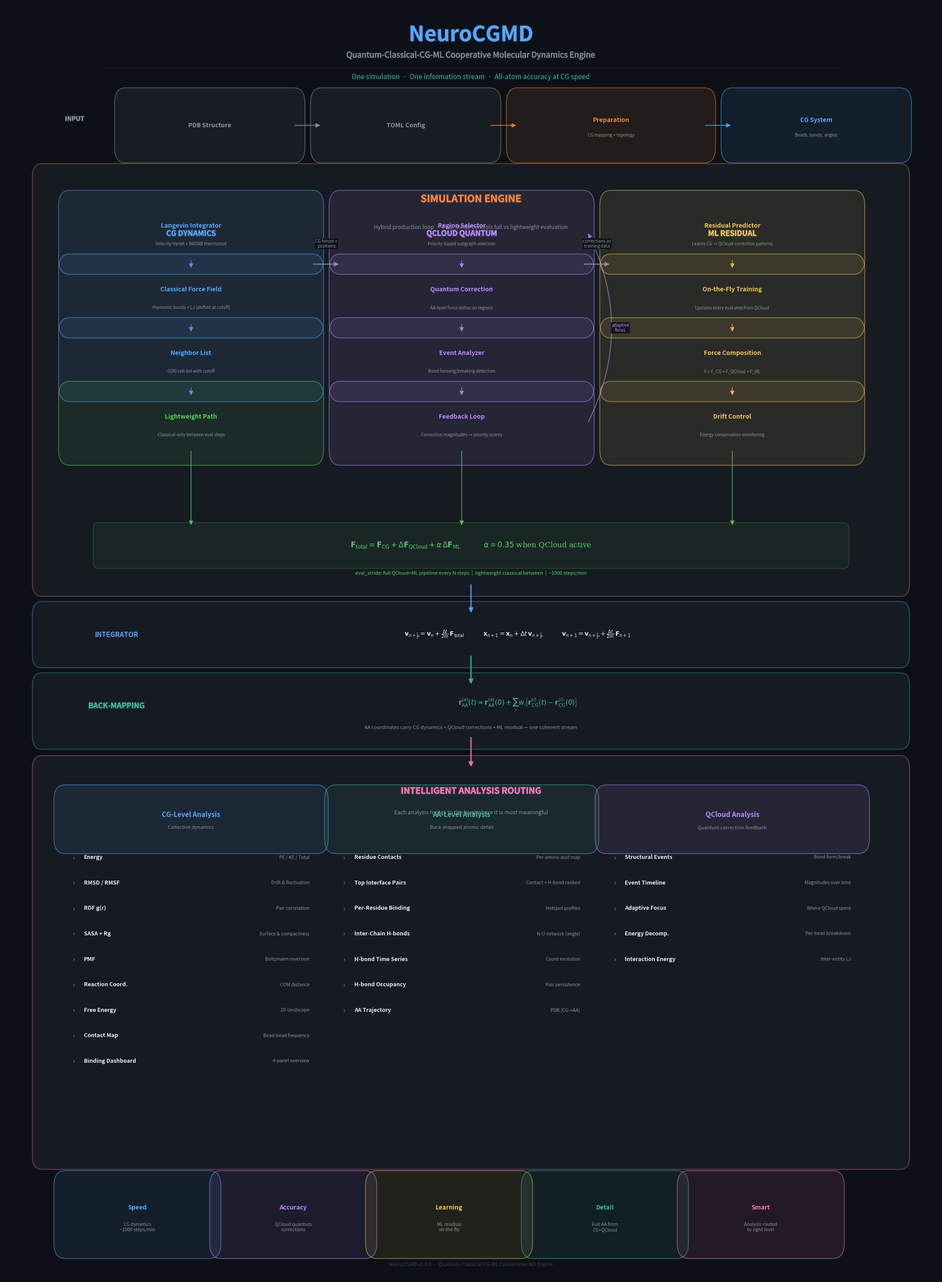

Write Python code to recreate this figure. (Note: this script raises an exception after producing the figure.)
"""Generate the NeuroCGMD architecture diagram.

Publication-quality diagram of the full cooperative pipeline:
  Input → CG Dynamics + QCloud + ML → Back-mapping → AA Analysis
"""

from __future__ import annotations
import sys
from pathlib import Path

import matplotlib
matplotlib.use("Agg")
import matplotlib.pyplot as plt
from matplotlib.patches import FancyBboxPatch, FancyArrowPatch
import matplotlib.patheffects as pe

# ── Palette ──────────────────────────────────────────────────────────────────
BG        = "#0D1117"
CARD      = "#161B22"
BORDER    = "#30363D"
TEXT      = "#E6EDF3"
MUTED     = "#8B949E"
BLUE      = "#58A6FF"
TEAL      = "#3FB9A2"
PURPLE    = "#BC8CFF"
GOLD      = "#F0C75E"
GREEN     = "#56D364"
PINK      = "#F778BA"
ORANGE    = "#F0883E"
RED       = "#F85149"


# ── Drawing primitives ───────────────────────────────────────────────────────

def box(ax, x, y, w, h, color, label, sub=None, fs=11, sfs=8, radius=0.012):
    """Draw a rounded card with label and optional subtitle."""
    r = FancyBboxPatch((x, y), w, h, boxstyle=f"round,pad={radius}",
                       facecolor=color + "18", edgecolor=color + "90",
                       linewidth=1.2, transform=ax.transAxes)
    ax.add_patch(r)
    ty = y + h * 0.62 if sub else y + h * 0.5
    ax.text(x + w/2, ty, label, fontsize=fs, color=color, fontweight="bold",
            ha="center", va="center", transform=ax.transAxes)
    if sub:
        ax.text(x + w/2, y + h * 0.28, sub, fontsize=sfs, color=MUTED,
                ha="center", va="center", transform=ax.transAxes, style="italic")


def arrow(ax, x1, y1, x2, y2, color, lw=1.6, style="-|>", ms=14):
    """Draw a straight arrow."""
    a = FancyArrowPatch((x1, y1), (x2, y2), arrowstyle=style, color=color,
                        linewidth=lw, mutation_scale=ms, alpha=0.75,
                        transform=ax.transAxes)
    ax.add_patch(a)


def curved_arrow(ax, x1, y1, x2, y2, color, rad=0.2, lw=1.4):
    """Draw a curved arrow."""
    a = FancyArrowPatch((x1, y1), (x2, y2),
                        connectionstyle=f"arc3,rad={rad}",
                        arrowstyle="-|>", color=color,
                        linewidth=lw, mutation_scale=13, alpha=0.65,
                        transform=ax.transAxes)
    ax.add_patch(a)


def glow(ax, x, y, text, fs=12, color=TEXT, bold=True, **kw):
    """Draw text with subtle glow."""
    w = "bold" if bold else "normal"
    defaults = dict(ha="center", va="center")
    defaults.update(kw)
    t = ax.text(x, y, text, fontsize=fs, color=color, fontweight=w,
                transform=ax.transAxes, **defaults)
    t.set_path_effects([pe.withStroke(linewidth=3, foreground=color + "25"), pe.Normal()])
    return t


def label(ax, x, y, text, fs=8, color=MUTED, **kw):
    """Small annotation label with background."""
    ax.text(x, y, text, fontsize=fs, color=color, ha="center", va="center",
            transform=ax.transAxes, style="italic",
            bbox=dict(boxstyle="round,pad=0.2", facecolor=BG + "DD",
                      edgecolor=BORDER, linewidth=0.5), **kw)


def section_box(ax, x, y, w, h, color, title=None, title_fs=15):
    """Draw a large section outline with optional title."""
    r = FancyBboxPatch((x, y), w, h, boxstyle="round,pad=0.01",
                       facecolor=CARD, edgecolor=color + "50",
                       linewidth=1.8, transform=ax.transAxes)
    ax.add_patch(r)
    if title:
        glow(ax, x + w/2, y + h - 0.018, title, fs=title_fs, color=color)


def hline(ax, x1, x2, y, color=BORDER, lw=0.8, alpha=0.4):
    ax.plot([x1, x2], [y, y], color=color, linewidth=lw, alpha=alpha,
            transform=ax.transAxes)


# ── Main diagram ─────────────────────────────────────────────────────────────

def main(output_dir: str | None = None):
    fig = plt.figure(figsize=(22, 30), facecolor=BG)
    ax = fig.add_axes([0.02, 0.02, 0.96, 0.96])
    ax.set_xlim(0, 1); ax.set_ylim(0, 1)
    ax.set_facecolor(BG); ax.axis("off")

    # ── TITLE ────────────────────────────────────────────────────────────
    glow(ax, 0.5, 0.976, "NeuroCGMD", fs=34, color=BLUE)
    glow(ax, 0.5, 0.960, "Quantum-Classical-CG-ML Cooperative Molecular Dynamics Engine",
         fs=13, color=MUTED, bold=False)
    hline(ax, 0.1, 0.9, 0.950)
    ax.text(0.5, 0.943, "One simulation  ·  One information stream  ·  All-atom accuracy at CG speed",
            fontsize=11, color=TEAL, ha="center", va="center",
            transform=ax.transAxes, style="italic")

    # ── LAYER 1: INPUT (y = 0.905) ───────────────────────────────────────
    iy = 0.905
    glow(ax, 0.065, iy + 0.005, "INPUT", fs=10, color=MUTED, ha="left")

    bw, bh = 0.18, 0.035
    box(ax, 0.13, iy - bh/2, bw, bh, MUTED, "PDB Structure", fs=10)
    box(ax, 0.34, iy - bh/2, bw, bh, MUTED, "TOML Config", fs=10)
    box(ax, 0.55, iy - bh/2, 0.20, bh, ORANGE, "Preparation", "CG mapping + topology", fs=10, sfs=7)
    box(ax, 0.78, iy - bh/2, bw, bh, BLUE, "CG System", "Beads, bonds, angles", fs=10, sfs=7)

    arrow(ax, 0.31, iy, 0.34, iy, MUTED)
    arrow(ax, 0.52, iy, 0.55, iy, ORANGE)
    arrow(ax, 0.75, iy, 0.78, iy, BLUE)

    # ── LAYER 2: SIMULATION ENGINE (y = 0.56 to 0.86) ───────────────────
    ey_top, ey_bot = 0.865, 0.545
    section_box(ax, 0.04, ey_bot, 0.92, ey_top - ey_bot, ORANGE, "SIMULATION ENGINE", 16)

    ax.text(0.5, ey_top - 0.040,
            "Hybrid production loop  ·  eval_stride controls full vs lightweight evaluation",
            fontsize=9, color=MUTED, ha="center", va="center", transform=ax.transAxes)

    # Column layout: 3 equal columns with gaps
    col_w = 0.26
    col_gap = 0.03
    col1_x = 0.07   # CG
    col2_x = col1_x + col_w + col_gap   # QCloud
    col3_x = col2_x + col_w + col_gap   # ML

    row_top = ey_top - 0.065
    bx_h = 0.042
    bx_gap = 0.008

    def col_box(col_x, row, color, title, sub=None):
        y = row_top - row * (bx_h + bx_gap)
        box(ax, col_x, y, col_w, bx_h, color, title, sub, fs=10, sfs=7)
        return y

    # Column headers
    glow(ax, col1_x + col_w/2, row_top + 0.020, "CG DYNAMICS", fs=12, color=BLUE)
    glow(ax, col2_x + col_w/2, row_top + 0.020, "QCLOUD QUANTUM", fs=12, color=PURPLE)
    glow(ax, col3_x + col_w/2, row_top + 0.020, "ML RESIDUAL", fs=12, color=GOLD)

    # CG column
    cy0 = col_box(col1_x, 0, BLUE, "Langevin Integrator", "Velocity-Verlet + BAOAB thermostat")
    cy1 = col_box(col1_x, 1, BLUE, "Classical Force Field", "Harmonic bonds + LJ (shifted at cutoff)")
    cy2 = col_box(col1_x, 2, BLUE, "Neighbor List", "O(N) cell-list with cutoff")
    cy3 = col_box(col1_x, 3, GREEN, "Lightweight Path", "Classical-only between eval steps")

    for r in range(3):
        y1 = row_top - r * (bx_h + bx_gap)
        y2 = row_top - (r+1) * (bx_h + bx_gap) + bx_h
        arrow(ax, col1_x + col_w/2, y1, col1_x + col_w/2, y2, BLUE, lw=1.2)

    # QCloud column
    qy0 = col_box(col2_x, 0, PURPLE, "Region Selector", "Priority-based subgraph selection")
    qy1 = col_box(col2_x, 1, PURPLE, "Quantum Correction", "AA-level force deltas on regions")
    qy2 = col_box(col2_x, 2, PURPLE, "Event Analyzer", "Bond forming/breaking detection")
    qy3 = col_box(col2_x, 3, PURPLE, "Feedback Loop", "Correction magnitudes → priority scores")

    for r in range(3):
        y1 = row_top - r * (bx_h + bx_gap)
        y2 = row_top - (r+1) * (bx_h + bx_gap) + bx_h
        arrow(ax, col2_x + col_w/2, y1, col2_x + col_w/2, y2, PURPLE, lw=1.2)

    # Feedback curved arrow (bottom → top right)
    fb_bot = row_top - 3*(bx_h + bx_gap) + bx_h/2
    fb_top = row_top + bx_h/2
    curved_arrow(ax, col2_x + col_w + 0.005, fb_bot,
                 col2_x + col_w + 0.005, fb_top, PURPLE, rad=0.25, lw=1.3)
    label(ax, col2_x + col_w + 0.040, (fb_bot + fb_top)/2, "adaptive\nfocus", fs=7, color=PURPLE)

    # ML column
    my0 = col_box(col3_x, 0, GOLD, "Residual Predictor", "Learns CG → QCloud correction patterns")
    my1 = col_box(col3_x, 1, GOLD, "On-the-Fly Training", "Updates every eval step from QCloud")
    my2 = col_box(col3_x, 2, GOLD, "Force Composition", "F = F_CG + F_QCloud + F_ML")
    my3 = col_box(col3_x, 3, GOLD, "Drift Control", "Energy conservation monitoring")

    for r in range(3):
        y1 = row_top - r * (bx_h + bx_gap)
        y2 = row_top - (r+1) * (bx_h + bx_gap) + bx_h
        arrow(ax, col3_x + col_w/2, y1, col3_x + col_w/2, y2, GOLD, lw=1.2)

    # ── Cross-layer arrows ──
    mid_y1 = row_top - 0.5*(bx_h + bx_gap) + bx_h/2   # between row 0 and 1
    mid_y2 = row_top - 1.5*(bx_h + bx_gap) + bx_h/2   # between row 1 and 2

    # CG → QCloud
    arrow(ax, col1_x + col_w, mid_y1, col2_x, mid_y1, MUTED, lw=2.0)
    label(ax, (col1_x + col_w + col2_x)/2, mid_y1 + 0.016, "CG forces +\npositions", fs=7)

    # QCloud → ML
    arrow(ax, col2_x + col_w, mid_y1, col3_x, mid_y1, MUTED, lw=2.0)
    label(ax, (col2_x + col_w + col3_x)/2, mid_y1 + 0.016, "corrections as\ntraining data", fs=7)

    # ── Force equation bar ──
    eq_y = ey_bot + 0.030
    eq_rect = FancyBboxPatch((0.10, eq_y - 0.013), 0.80, 0.026,
                             boxstyle="round,pad=0.005",
                             facecolor=GREEN + "10", edgecolor=GREEN + "40",
                             linewidth=1.0, transform=ax.transAxes)
    ax.add_patch(eq_rect)

    # Mathematical formula with proper notation
    ax.text(0.50, eq_y, r"$\mathbf{F}_{\mathrm{total}} = \mathbf{F}_{\mathrm{CG}} + \Delta\mathbf{F}_{\mathrm{QCloud}} + \alpha\,\Delta\mathbf{F}_{\mathrm{ML}}$          $\alpha = 0.35$ when QCloud active",
            fontsize=12, color=GREEN, ha="center", va="center",
            transform=ax.transAxes, fontfamily="serif")

    # Arrows down from each column to the equation bar
    for cx in [col1_x, col2_x, col3_x]:
        bot_of_col = row_top - 3*(bx_h + bx_gap)
        arrow(ax, cx + col_w/2, bot_of_col, cx + col_w/2, eq_y + 0.015, GREEN, lw=1.3)

    # ── eval_stride note ──
    ax.text(0.50, ey_bot + 0.008,
            "eval_stride: full QCloud+ML pipeline every N steps  |  lightweight classical between  |  ~1000 steps/min",
            fontsize=8, color=GREEN, ha="center", va="center",
            transform=ax.transAxes, style="italic")

    # ── LAYER 3: INTEGRATOR (y = 0.49 to 0.53) ──────────────────────────
    int_y = 0.505
    int_h = 0.032
    section_box(ax, 0.04, int_y - int_h/2, 0.92, int_h, BLUE)
    ax.text(0.12, int_y, "INTEGRATOR", fontsize=11, color=BLUE, fontweight="bold",
            ha="center", va="center", transform=ax.transAxes)
    ax.text(0.55, int_y,
            r"$\mathbf{v}_{n+\frac{1}{2}} = \mathbf{v}_n + \frac{\Delta t}{2m}\,\mathbf{F}_{\mathrm{total}}$"
            r"          "
            r"$\mathbf{x}_{n+1} = \mathbf{x}_n + \Delta t\,\mathbf{v}_{n+\frac{1}{2}}$"
            r"          "
            r"$\mathbf{v}_{n+1} = \mathbf{v}_{n+\frac{1}{2}} + \frac{\Delta t}{2m}\,\mathbf{F}_{n+1}$",
            fontsize=10, color=TEXT, ha="center", va="center",
            transform=ax.transAxes, fontfamily="serif")

    arrow(ax, 0.50, ey_bot, 0.50, int_y + int_h/2, BLUE, lw=2.5)

    # ── LAYER 4: BACK-MAPPING (y = 0.43 to 0.47) ────────────────────────
    bm_y = 0.445
    bm_h = 0.040
    section_box(ax, 0.04, bm_y - bm_h/2, 0.92, bm_h, TEAL)
    glow(ax, 0.12, bm_y + 0.004, "BACK-MAPPING", fs=12, color=TEAL, ha="center")
    ax.text(0.55, bm_y + 0.005,
            r"$\mathbf{r}_{\mathrm{AA}}^{(a)}(t) = \mathbf{r}_{\mathrm{AA}}^{(a)}(0) + \sum_i w_i \left[\mathbf{r}_{\mathrm{CG}}^{(i)}(t) - \mathbf{r}_{\mathrm{CG}}^{(i)}(0)\right]$",
            fontsize=11, color=TEAL, ha="center", va="center",
            transform=ax.transAxes, fontfamily="serif")
    ax.text(0.50, bm_y - 0.013,
            "AA coordinates carry CG dynamics + QCloud corrections + ML residual — one coherent stream",
            fontsize=8, color=MUTED, ha="center", va="center",
            transform=ax.transAxes, style="italic")

    arrow(ax, 0.50, int_y - int_h/2, 0.50, bm_y + bm_h/2, TEAL, lw=2.5)

    # ── LAYER 5: ANALYSIS ROUTING (y = 0.10 to 0.39) ────────────────────
    an_top = 0.400
    an_bot = 0.095
    section_box(ax, 0.04, an_bot, 0.92, an_top - an_bot, PINK,
                "INTELLIGENT ANALYSIS ROUTING", 14)

    ax.text(0.50, an_top - 0.035,
            "Each analysis routes to the level where it is most meaningful",
            fontsize=9, color=MUTED, ha="center", va="center",
            transform=ax.transAxes, style="italic")

    arrow(ax, 0.50, bm_y - bm_h/2, 0.50, an_top, PINK, lw=2.5)

    # Three analysis columns
    acol_w = 0.27
    acol_gap = 0.02
    a1_x = 0.065
    a2_x = a1_x + acol_w + acol_gap
    a3_x = a2_x + acol_w + acol_gap
    ahead_y = an_top - 0.055

    box(ax, a1_x, ahead_y, acol_w, 0.030, BLUE, "CG-Level Analysis",
        "Collective dynamics", fs=11, sfs=8)
    box(ax, a2_x, ahead_y, acol_w, 0.030, TEAL, "AA-Level Analysis",
        "Back-mapped atomic detail", fs=11, sfs=8)
    box(ax, a3_x, ahead_y, acol_w, 0.030, PURPLE, "QCloud Analysis",
        "Quantum correction feedback", fs=11, sfs=8)

    # Item lists
    def items(ax, x, start_y, color, entries):
        for i, (name, desc) in enumerate(entries):
            iy = start_y - i * 0.020
            ax.text(x + 0.008, iy, "›", fontsize=10, color=color,
                    transform=ax.transAxes, va="center")
            ax.text(x + 0.020, iy, name, fontsize=9, color=TEXT,
                    transform=ax.transAxes, va="center", fontweight="bold")
            ax.text(x + acol_w - 0.008, iy, desc, fontsize=7.5, color=MUTED,
                    transform=ax.transAxes, va="center", ha="right", style="italic")

    list_y = ahead_y - 0.015

    items(ax, a1_x, list_y, BLUE, [
        ("Energy", "PE / KE / Total"),
        ("RMSD / RMSF", "Drift & fluctuation"),
        ("RDF g(r)", "Pair correlation"),
        ("SASA + Rg", "Surface & compactness"),
        ("PMF", "Boltzmann inversion"),
        ("Reaction Coord.", "COM distance"),
        ("Free Energy", "2D landscape"),
        ("Contact Map", "Bead-bead frequency"),
        ("Binding Dashboard", "4-panel overview"),
    ])

    items(ax, a2_x, list_y, TEAL, [
        ("Residue Contacts", "Per-amino-acid map"),
        ("Top Interface Pairs", "Contact + H-bond ranked"),
        ("Per-Residue Binding", "Hotspot profiles"),
        ("Inter-Chain H-bonds", "N-O network (angle)"),
        ("H-bond Time Series", "Count evolution"),
        ("H-bond Occupancy", "Pair persistence"),
        ("AA Trajectory", "PDB (CG→AA)"),
    ])

    items(ax, a3_x, list_y, PURPLE, [
        ("Structural Events", "Bond form/break"),
        ("Event Timeline", "Magnitudes over time"),
        ("Adaptive Focus", "Where QCloud spent"),
        ("Energy Decomp.", "Per-bead breakdown"),
        ("Interaction Energy", "Inter-entity LJ"),
    ])

    # ── LAYER 6: KEY PRINCIPLES (bottom) ─────────────────────────────────
    py = 0.045
    pw = 0.155
    pstart = 0.065
    principles = [
        ("Speed", "CG dynamics\n~1000 steps/min", BLUE),
        ("Accuracy", "QCloud quantum\ncorrections", PURPLE),
        ("Learning", "ML residual\non-the-fly", GOLD),
        ("Detail", "Full AA from\nCG+QCloud", TEAL),
        ("Smart", "Analysis routed\nto right level", PINK),
    ]
    for i, (title, desc, color) in enumerate(principles):
        px = pstart + i * (pw + 0.012)
        box(ax, px, py - 0.018, pw, 0.045, color, title, desc, fs=10, sfs=7.5)

    # ── Version ──────────────────────────────────────────────────────────
    ax.text(0.50, 0.010,
            "NeuroCGMD v1.0.0  ·  Quantum-Classical-CG-ML Cooperative MD Engine",
            fontsize=8, color=MUTED + "60", ha="center", va="center",
            transform=ax.transAxes)

    # ── Save ─────────────────────────────────────────────────────────────
    if output_dir:
        out_path = Path(output_dir) / "plots" / "architecture.png"
    else:
        out_path = Path("outputs/barnase_barstar_20ns/plots/architecture.png")
    out_path.parent.mkdir(parents=True, exist_ok=True)
    fig.savefig(out_path, dpi=180, facecolor=BG, bbox_inches="tight", pad_inches=0.25)
    plt.close(fig)
    print(f"Architecture diagram saved to {out_path}")

    # Also copy to website assets
    web_path = Path(__file__).resolve().parents[1] / "docs" / "website" / "assets" / "plots" / "architecture.png"
    if web_path.parent.exists():
        import shutil
        shutil.copy2(out_path, web_path)
        print(f"  Copied to {web_path}")


if __name__ == "__main__":
    output_dir = sys.argv[1] if len(sys.argv) > 1 else None
    main(output_dir)
